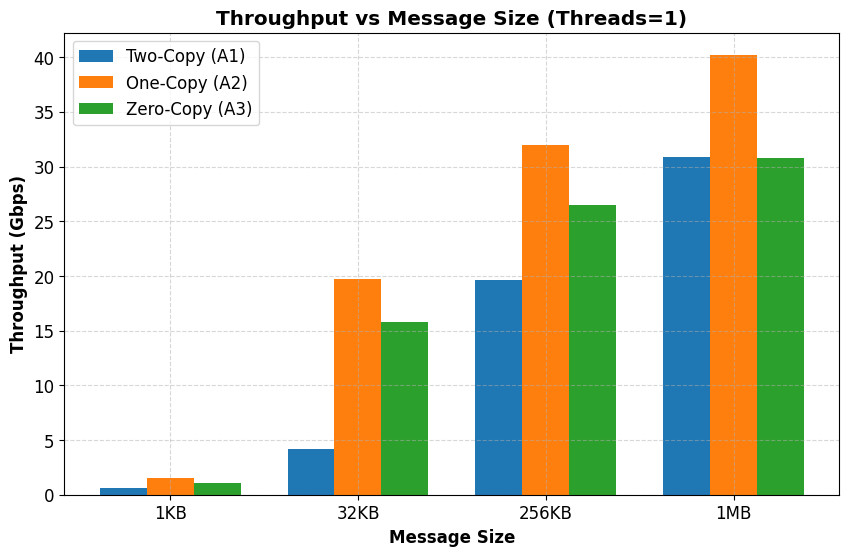
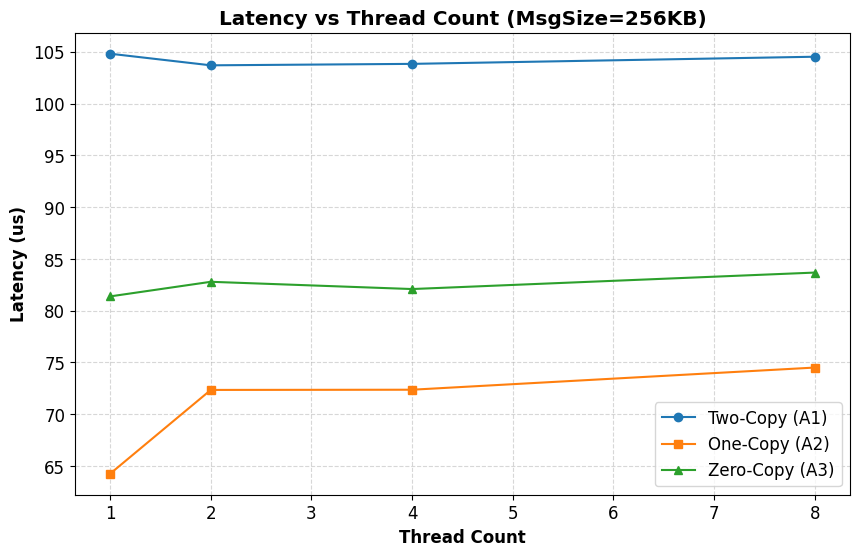
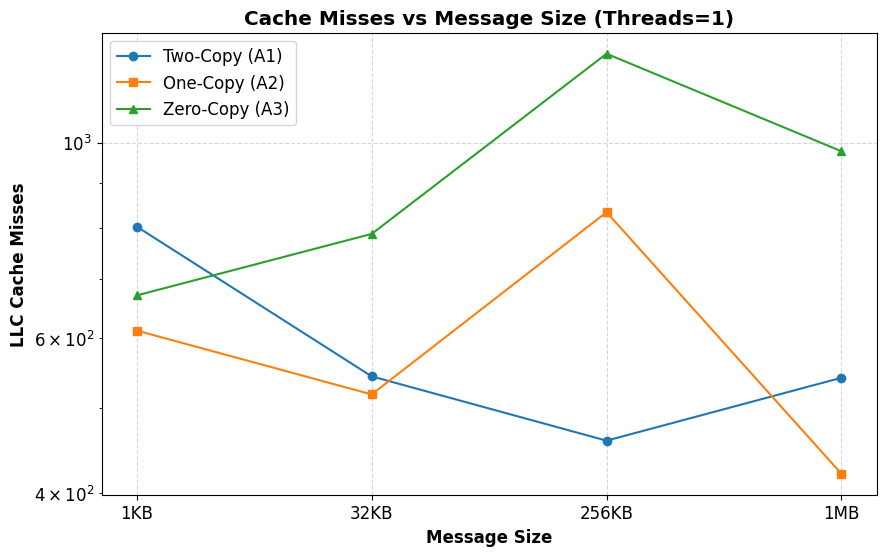
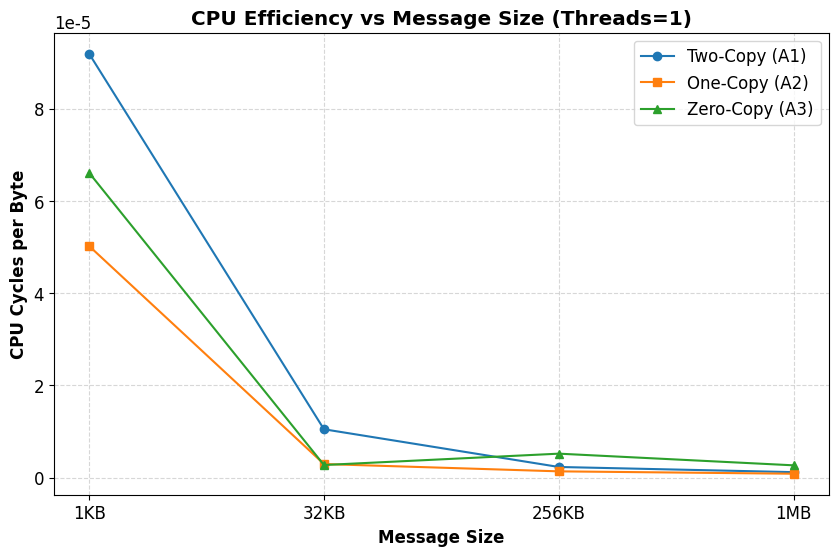

Reproduce these figures in Python, in order.
import matplotlib.pyplot as plt
import numpy as np

# Use Times New Roman for a professional report look
plt.rcParams['font.family'] = 'Times New Roman'
plt.rcParams['font.size'] = 12

# ==========================================
# EXPERIMENTAL DATA (Extracted from CSV)
# ==========================================

# X-Axis Labels
msg_sizes = ["1KB", "32KB", "256KB", "1MB"]
thread_counts = [1, 2, 4, 8]

# ---------------------------------------------------------
# 1. Throughput (Gbps)
# Fixed at Threads=1 to compare the baseline copy overhead
# ---------------------------------------------------------
A1_throughput = [0.6010, 4.1525, 19.6663, 30.8902]  # Two-Copy
A2_throughput = [1.5725, 19.7352, 31.9942, 40.2200]  # One-Copy
A3_throughput = [1.0738, 15.7752, 26.4820, 30.7895]  # Zero-Copy

# ---------------------------------------------------------
# 2. Latency (microseconds)
# Fixed at MsgSize=256KB to see contention effects
# ---------------------------------------------------------
A1_latency = [104.81, 103.69, 103.83, 104.52]
A2_latency = [64.26, 72.35, 72.37, 74.51]
A3_latency = [81.38, 82.79, 82.09, 83.68]

# ---------------------------------------------------------
# 3. Cache Misses (LLC)
# Fixed at Threads=1. Note: Numbers might vary based on perf interval
# ---------------------------------------------------------
A1_misses = [803, 543, 459, 541]
A2_misses = [612, 518, 834, 421]
A3_misses = [671, 788, 1262, 978]

# ---------------------------------------------------------
# 4. CPU Cycles
# Raw cycle counts captured during the transfer window
# ---------------------------------------------------------
A1_cycles = [34524, 27279, 28753, 23517]
A2_cycles = [49367, 36673, 27793, 22015]
A3_cycles = [44361, 27237, 86473, 51835]


# ==========================================
# PLOTTING FUNCTIONS
# ==========================================

def plot_throughput():
    """Generates the Throughput vs Message Size bar chart."""
    plt.figure(figsize=(10, 6))
    x = np.arange(len(msg_sizes))
    width = 0.25

    # Grouped bars for comparison
    plt.bar(x - width, A1_throughput, width, label='Two-Copy (A1)')
    plt.bar(x, A2_throughput, width, label='One-Copy (A2)')
    plt.bar(x + width, A3_throughput, width, label='Zero-Copy (A3)')

    plt.xlabel('Message Size', fontweight='bold')
    plt.ylabel('Throughput (Gbps)', fontweight='bold')
    plt.title('Throughput vs Message Size (Threads=1)', fontweight='bold')
    plt.xticks(x, msg_sizes)
    plt.legend()
    plt.grid(True, linestyle='--', alpha=0.5)
    
    filename = 'MT25178_Part_D_Plot_Throughput.png'
    plt.savefig(filename)
    print(f"Saved {filename}")

def plot_latency():
    """Generates the Latency vs Thread Count line chart."""
    plt.figure(figsize=(10, 6))
    
    plt.plot(thread_counts, A1_latency, marker='o', label='Two-Copy (A1)')
    plt.plot(thread_counts, A2_latency, marker='s', label='One-Copy (A2)')
    plt.plot(thread_counts, A3_latency, marker='^', label='Zero-Copy (A3)')

    plt.xlabel('Thread Count', fontweight='bold')
    plt.ylabel('Latency (us)', fontweight='bold')
    plt.title('Latency vs Thread Count (MsgSize=256KB)', fontweight='bold')
    plt.legend()
    plt.grid(True, linestyle='--', alpha=0.5)
    
    filename = 'MT25178_Part_D_Plot_Latency.png'
    plt.savefig(filename)
    print(f"Saved {filename}")

def plot_cache_misses():
    """Generates the Cache Misses vs Message Size plot."""
    plt.figure(figsize=(10, 6))
    
    plt.plot(msg_sizes, A1_misses, marker='o', label='Two-Copy (A1)')
    plt.plot(msg_sizes, A2_misses, marker='s', label='One-Copy (A2)')
    plt.plot(msg_sizes, A3_misses, marker='^', label='Zero-Copy (A3)')

    plt.xlabel('Message Size', fontweight='bold')
    plt.ylabel('LLC Cache Misses', fontweight='bold')
    plt.title('Cache Misses vs Message Size (Threads=1)', fontweight='bold')
    # Using log scale since misses can vary wildly
    plt.yscale('log')
    plt.legend()
    plt.grid(True, linestyle='--', alpha=0.5)
    
    filename = 'MT25178_Part_D_Plot_Cache.png'
    plt.savefig(filename)
    print(f"Saved {filename}")

def plot_cycles():
    """Generates the CPU Cycles per Byte vs Message Size plot."""
    plt.figure(figsize=(10, 6))
    
    # Calculate approximate bytes transferred: (Gbps * 10^9 / 8) * 5 seconds
    duration = 5.0
    A1_bytes = [tp * 1e9 / 8 * duration for tp in A1_throughput]
    A2_bytes = [tp * 1e9 / 8 * duration for tp in A2_throughput]
    A3_bytes = [tp * 1e9 / 8 * duration for tp in A3_throughput]

    # Cycles per Byte = Total Cycles / Total Bytes
    # Avoid division by zero if bytes is 0
    A1_cpb = [c / b if b > 0 else 0 for c, b in zip(A1_cycles, A1_bytes)]
    A2_cpb = [c / b if b > 0 else 0 for c, b in zip(A2_cycles, A2_bytes)]
    A3_cpb = [c / b if b > 0 else 0 for c, b in zip(A3_cycles, A3_bytes)]

    plt.plot(msg_sizes, A1_cpb, marker='o', label='Two-Copy (A1)')
    plt.plot(msg_sizes, A2_cpb, marker='s', label='One-Copy (A2)')
    plt.plot(msg_sizes, A3_cpb, marker='^', label='Zero-Copy (A3)')

    plt.xlabel('Message Size', fontweight='bold')
    plt.ylabel('CPU Cycles per Byte', fontweight='bold')
    plt.title('CPU Efficiency vs Message Size (Threads=1)', fontweight='bold')
    plt.legend()
    plt.grid(True, linestyle='--', alpha=0.5)
    
    filename = 'MT25178_Part_D_Plot_Cycles.png'
    plt.savefig(filename)
    print(f"Saved {filename}")

if __name__ == "__main__":
    plot_throughput()
    plot_latency()
    plot_cache_misses()
    plot_cycles()
    print("All plots generated successfully.")
